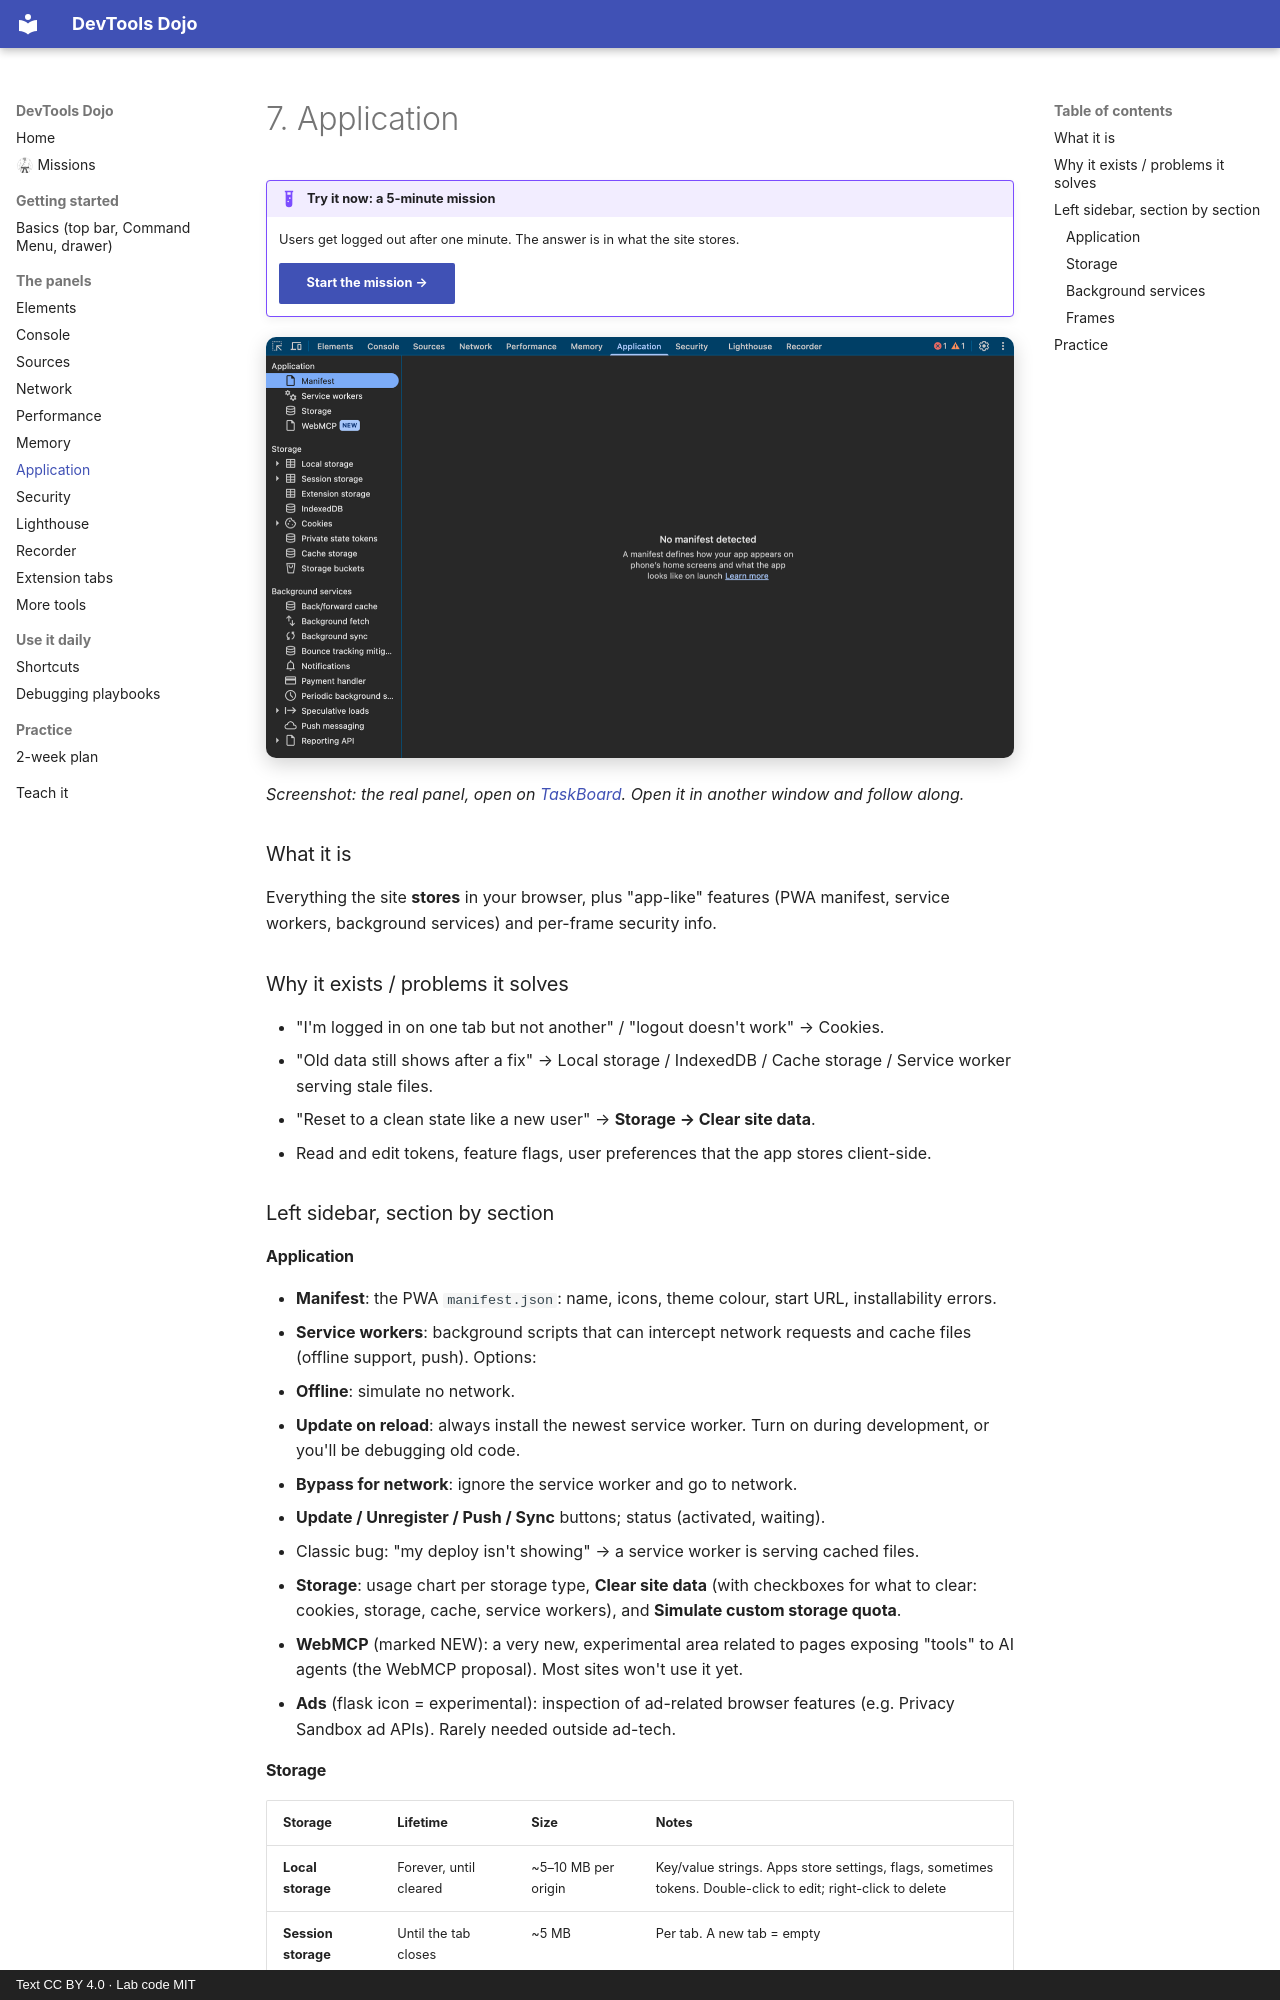

repository: sachinG549/devtools-dojo · page: 07-application/index.html · generator: mkdocs · copyright: Text CC BY 4.0 · Lab code MIT

# 7. Application

!!! example "Try it now: a 5-minute mission"
    Users get logged out after one minute. The answer is in what the site stores.

    [Start the mission →](https://sachinG549.github.io/devtools-dojo/labs/06-cookie-logout/){ .md-button .md-button--primary target=_blank }

![Application panel in Chrome DevTools, inspecting TaskBoard](assets/panel-application.png){ loading=lazy }

*Screenshot: the real panel, open on [TaskBoard](https://sachinG549.github.io/devtools-dojo/labs/taskboard/){target=_blank}. Open it in another window and follow along.*

### What it is

Everything the site **stores** in your browser, plus "app-like" features (PWA manifest, service workers, background services) and per-frame security info.

### Why it exists / problems it solves

- "I'm logged in on one tab but not another" / "logout doesn't work" → Cookies.
- "Old data still shows after a fix" → Local storage / IndexedDB / Cache storage / Service worker serving stale files.
- "Reset to a clean state like a new user" → **Storage → Clear site data**.
- Read and edit tokens, feature flags, user preferences that the app stores client-side.

### Left sidebar, section by section

#### Application

- **Manifest**: the PWA `manifest.json`: name, icons, theme colour, start URL, installability errors.
- **Service workers**: background scripts that can intercept network requests and cache files (offline support, push). Options:
  - **Offline**: simulate no network.
  - **Update on reload**: always install the newest service worker. Turn on during development, or you'll be debugging old code.
  - **Bypass for network**: ignore the service worker and go to network.
  - **Update / Unregister / Push / Sync** buttons; status (activated, waiting).
  - Classic bug: "my deploy isn't showing" → a service worker is serving cached files.
- **Storage**: usage chart per storage type, **Clear site data** (with checkboxes for what to clear: cookies, storage, cache, service workers), and **Simulate custom storage quota**.
- **WebMCP** (marked NEW): a very new, experimental area related to pages exposing "tools" to AI agents (the WebMCP proposal). Most sites won't use it yet.
- **Ads** (flask icon = experimental): inspection of ad-related browser features (e.g. Privacy Sandbox ad APIs). Rarely needed outside ad-tech.
